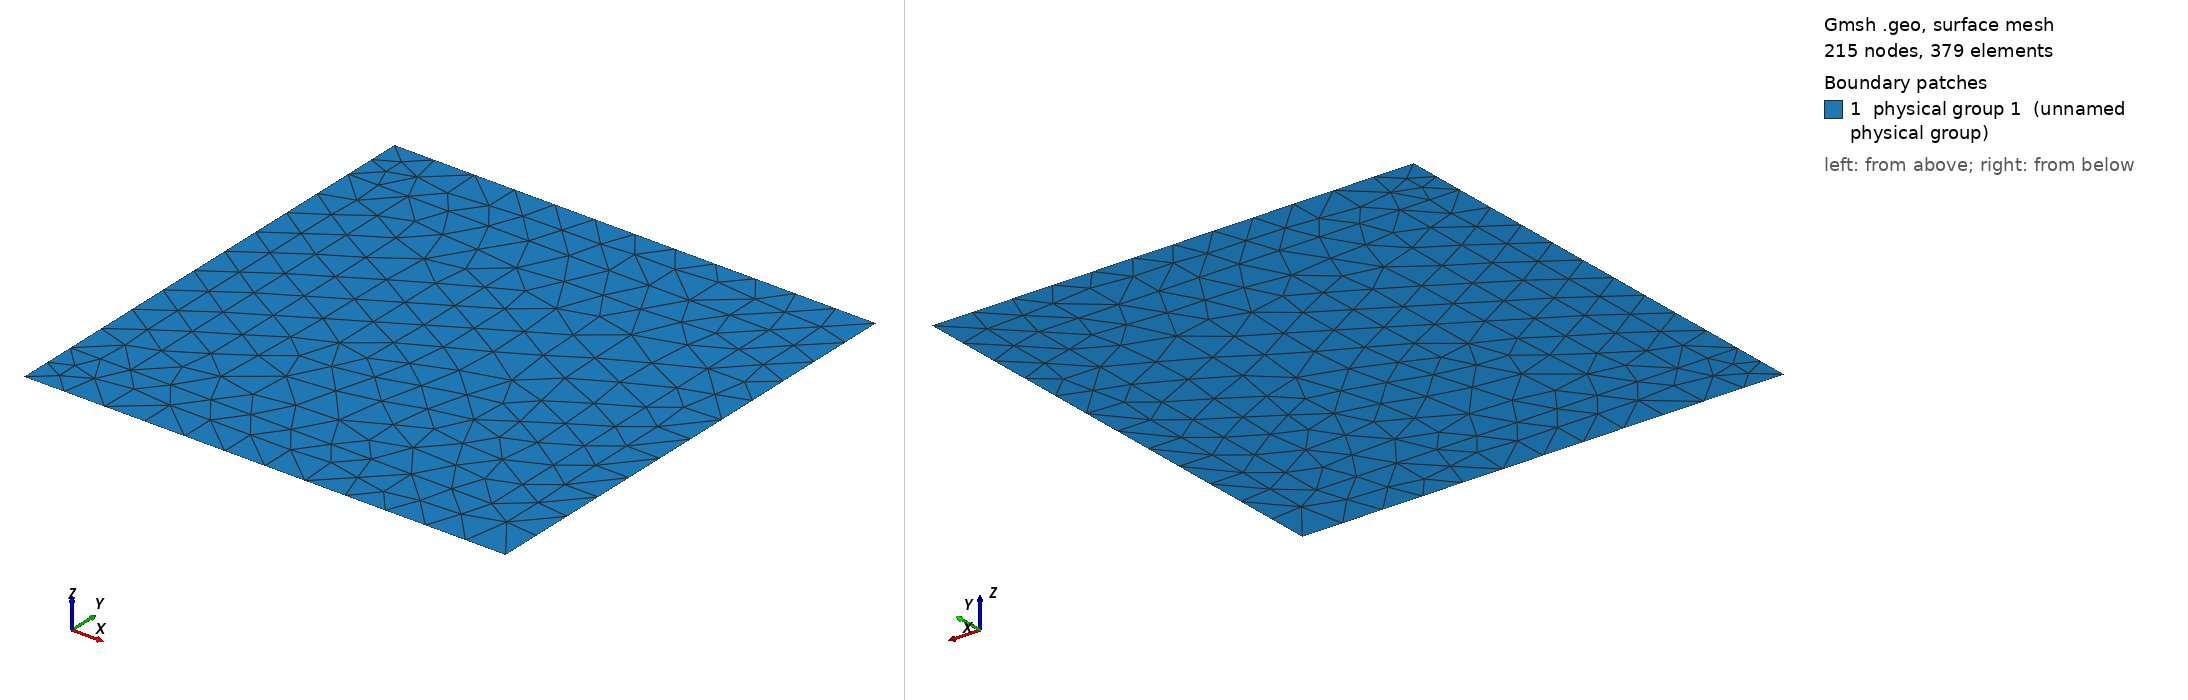

Gmsh geometry script, surface-meshed: 215 nodes, 379 surface elements. Boundary patches (legend numbers): 1 physical group 1 (unnamed physical group). Left view from above one corner, right view from below the opposite corner. Legend entries are the model's physical surfaces. The drawing asked Gmsh for element sizes between 1% and 20% of the model's largest extent; the script's own settings can give other sizes.

=== test2d_target_2_5.geo (drawn) ===
// This mesh is fitted to B and varpi
// Characteristic length of a mesh element
h = 0.09;

// Points
// external square
Point(1) = {0, 0, 0, h};
Point(2) = {1, 0, 0, h};
Point(3) = {1, 1, 0, h};
Point(4) = {0, 1, 0, h};

// internal square
Point(5) = {0.125, 0.125, 0, h};
Point(6) = {0.875, 0.125, 0, h};
Point(7) = {0.875, 0.875, 0, h};
Point(8) = {0.125, 0.875, 0, h};

// additional points
Point(9) = {0, 0.875, 0, h};
Point(10)= {0, 0.125, 0, h};

// Lines
// external square
Line(1) = {1,2};
Line(2) = {2,3};
Line(3) = {3,4};
Line(4) = {4,9};
Line(5) = {9,10};
Line(6) = {10,1};

// internal square
Line(7) = {5,6};
Line(8) = {6,7};
Line(9) = {7,8};
Line(10) = {8,5};

// additional lines
Line(11) = {9,8};
Line(12) = {10,5};

// Curved loops
Curve Loop(1) = {1,2,3,4,11,-9,-8,-7,-12,6}; // varpi boundary
Curve Loop(2) = {7,8,9,10}; // B boundary
Curve Loop(3) = {12,-10,-11,5}; // complementary

// Surfaces
Plane Surface(1) = {1};     // varpi
Plane Surface(2) = {2};     // B
Plane Surface(3) = {3};     // complementary

Physical Surface(1) = {1,2,3}; // whole domain
